The GitHub repository lei047483-a11y/TCM-MicroScope contains a labelled image folder "dataset2mo" with 24 categories: arborvitae seed, baiziren, banxiaqu, chinese angelica, chuanqiong, cinnabar, cinnamon bark, codonopsis root, cuwuweizi, danggui, dangshen, fuling, honey fried astragalus, honey fried licorice, poria, processed pinellia, rougui, sour jujube seed, suanzaoren, szechuan lovage rhizome, vinegar processed schisandra, zhigancao, zhihuangqi, zhusha. Examples follow, each with its label.

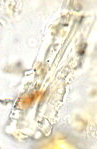
Label: zhihuangqi

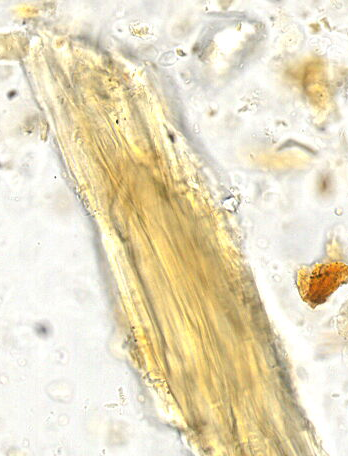
Label: honey fried licorice

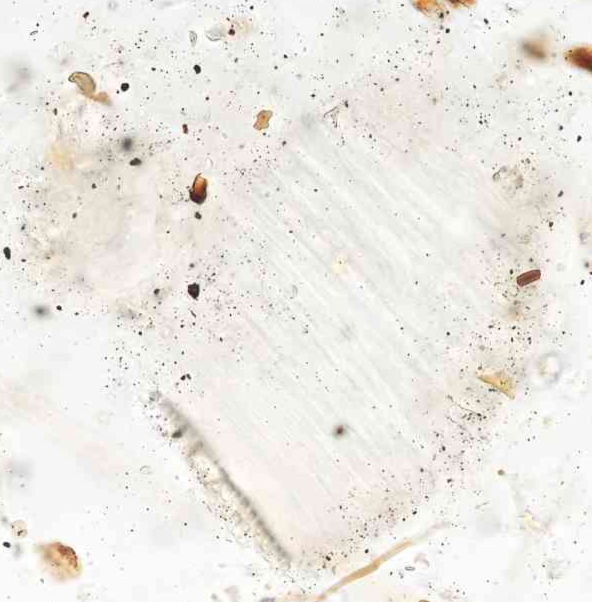
Label: danggui

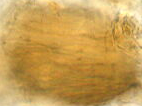
Label: banxiaqu

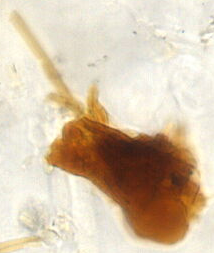
Label: cinnabar

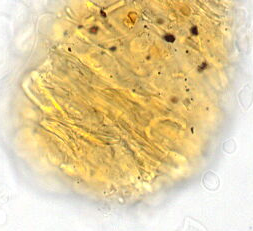
Label: baiziren
